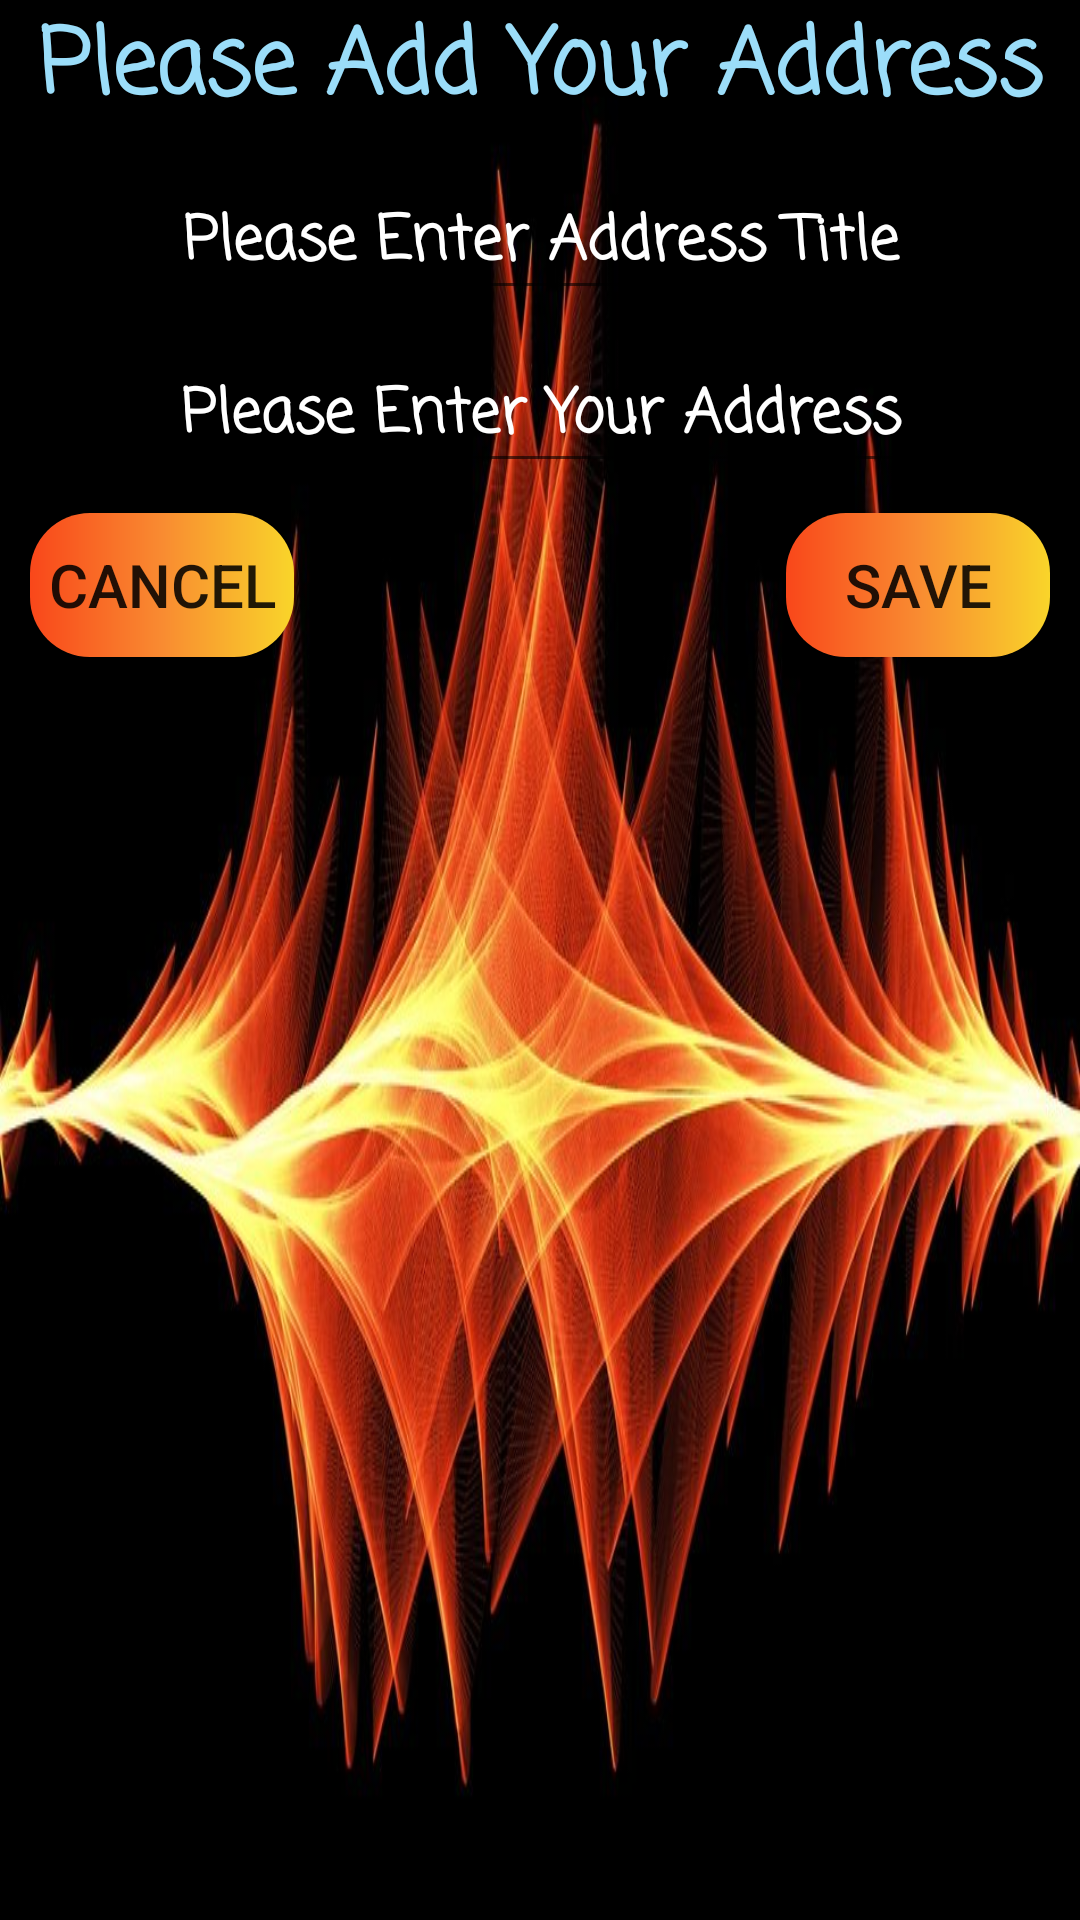

Android layout source for this screen:
<!-- AndroidManifest.xml: application theme Theme.ShoppingAppProject -->
<!-- res/layout/add_address.xml -->
<?xml version="1.0" encoding="utf-8"?>
<androidx.constraintlayout.widget.ConstraintLayout xmlns:android="http://schemas.android.com/apk/res/android"
    android:layout_width="match_parent"
    android:layout_height="wrap_content"
    android:layout_margin="15dp"
    android:background="@drawable/background"
    xmlns:app="http://schemas.android.com/apk/res-auto">

    <androidx.appcompat.widget.AppCompatTextView
        android:layout_width="match_parent"
        android:layout_height="wrap_content"
        android:id="@+id/txt_add_address"
        android:text="@string/add_address"
        android:gravity="center"
        style="@style/BasicTextViewStyle"
        android:textSize="30sp"
        app:layout_constraintTop_toTopOf="parent"/>
    <androidx.appcompat.widget.AppCompatEditText
        android:layout_width="match_parent"
        android:layout_height="wrap_content"
        android:id="@+id/edt_address_title"
        android:hint="@string/address_title"
        android:textColorHint="@color/white"
        android:textColor="@color/white"
        android:textSize="20sp"
        android:fontFamily="casual"
        android:textStyle="bold"
        app:layout_constraintTop_toBottomOf="@id/txt_add_address"
        android:layout_margin="10dp"
        android:gravity="center"/>
    <androidx.appcompat.widget.AppCompatEditText
        android:layout_width="match_parent"
        android:layout_height="wrap_content"
        android:id="@+id/edt_address"
        android:hint="@string/enter_address"
        android:textColorHint="@color/white"
        android:textColor="@color/white"
        android:textSize="20sp"
        android:fontFamily="casual"
        android:textStyle="bold"
        app:layout_constraintTop_toBottomOf="@id/edt_address_title"
        android:layout_margin="10dp"
        android:gravity="center"/>

    <androidx.appcompat.widget.AppCompatButton
        android:id="@+id/btnCancel"
        android:layout_width="wrap_content"
        android:layout_height="wrap_content"
        android:layout_marginStart="80sp"
        android:layout_margin="10dp"
        android:background="@drawable/btn_fire_color"
        android:text="@string/cancel"
        android:textSize="20sp"
        app:layout_constraintStart_toStartOf="parent"
        app:layout_constraintTop_toBottomOf="@id/edt_address" />

    <androidx.appcompat.widget.AppCompatButton
        android:layout_width="wrap_content"
        android:layout_height="wrap_content"
        android:id="@+id/btnSave"
        android:background="@drawable/btn_fire_color"
        android:text="@string/save"
        android:textSize="20sp"
        android:layout_margin="10dp"
        app:layout_constraintTop_toBottomOf="@id/edt_address"
        app:layout_constraintEnd_toEndOf="parent"
        android:layout_marginEnd="80sp"/>

</androidx.constraintlayout.widget.ConstraintLayout>
<!-- resources referenced by this layout -->
<resources>
  <color name="white">#FFFFFFFF</color>
  <!-- drawable background: png bitmap (drawable, 73503 bytes) -->
  <!-- drawable btn_fire_color (drawable) -->
  <?xml version="1.0" encoding="utf-8"?>
  <shape xmlns:android="http://schemas.android.com/apk/res/android"
      android:shape="rectangle">
  
      <corners android:radius="20dp"/>
      <gradient
          android:startColor="#F9471A"
          android:centerColor="#F98B31"
          android:endColor="#F9D52A">
      </gradient>
  
  </shape>
  <string name="add_address">Please Add Your Address</string>
  <string name="address_title">Please Enter Address Title</string>
  <string name="cancel">Cancel</string>
  <string name="enter_address">Please Enter Your Address</string>
  <string name="save">Save</string>
  <style name="BasicTextViewStyle" parent="android:Widget.TextView">
          <item name="android:textSize">20sp</item>
          <item name="android:textColor">#9BDDF9</item>
          <item name="android:textStyle">bold</item>
          <item name="fontFamily">casual</item>
      </style>
  <style name="Theme.ShoppingAppProject" parent="Theme.MaterialComponents.DayNight.NoActionBar">
          
          <item name="colorPrimary">@color/purple_500</item>
          <item name="colorPrimaryVariant">@color/purple_700</item>
          <item name="colorOnPrimary">@color/white</item>
          
          <item name="colorSecondary">@color/teal_200</item>
          <item name="colorSecondaryVariant">@color/teal_700</item>
          <item name="colorOnSecondary">@color/black</item>
          <item name="windowActionBar">false</item>
          <item name="windowNoTitle">true</item>
          
          <item name="android:statusBarColor" tools:targetApi="l">?attr/colorPrimaryVariant</item>
          
      </style>
  <color name="purple_500">#FF6200EE</color>
  <color name="purple_700">#FF3700B3</color>
  <color name="teal_200">#FF03DAC5</color>
  <color name="teal_700">#FF018786</color>
  <color name="black">#FF000000</color>
</resources>
